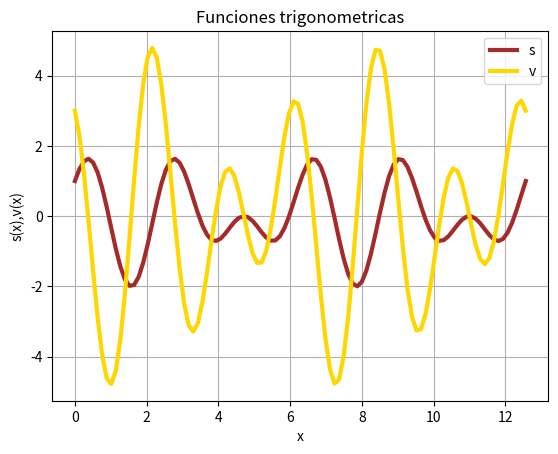

Reproduce this figure in Python.
import matplotlib.pyplot as plt
import numpy as np
import math
#Grafico 1
x=np.linspace(0,4*math.pi,100)
s=np.cos(2*x)+np.sin(3*x)
plt.plot(x,s,linewidth=3,color='brown')
#Grafico 2
n=np.linspace(0,4*math.pi,100)
v=-2*(np.sin(2*n))+3*(np.cos(3*n))
plt.plot(n,v,linewidth=3,color='gold')
plt.legend('sv')
plt.grid(True)
plt.title('Funciones trigonometricas')
plt.xlabel('x')
plt.ylabel('s(x),v(x)')
plt.savefig('graf2a.png')
plt.show()
